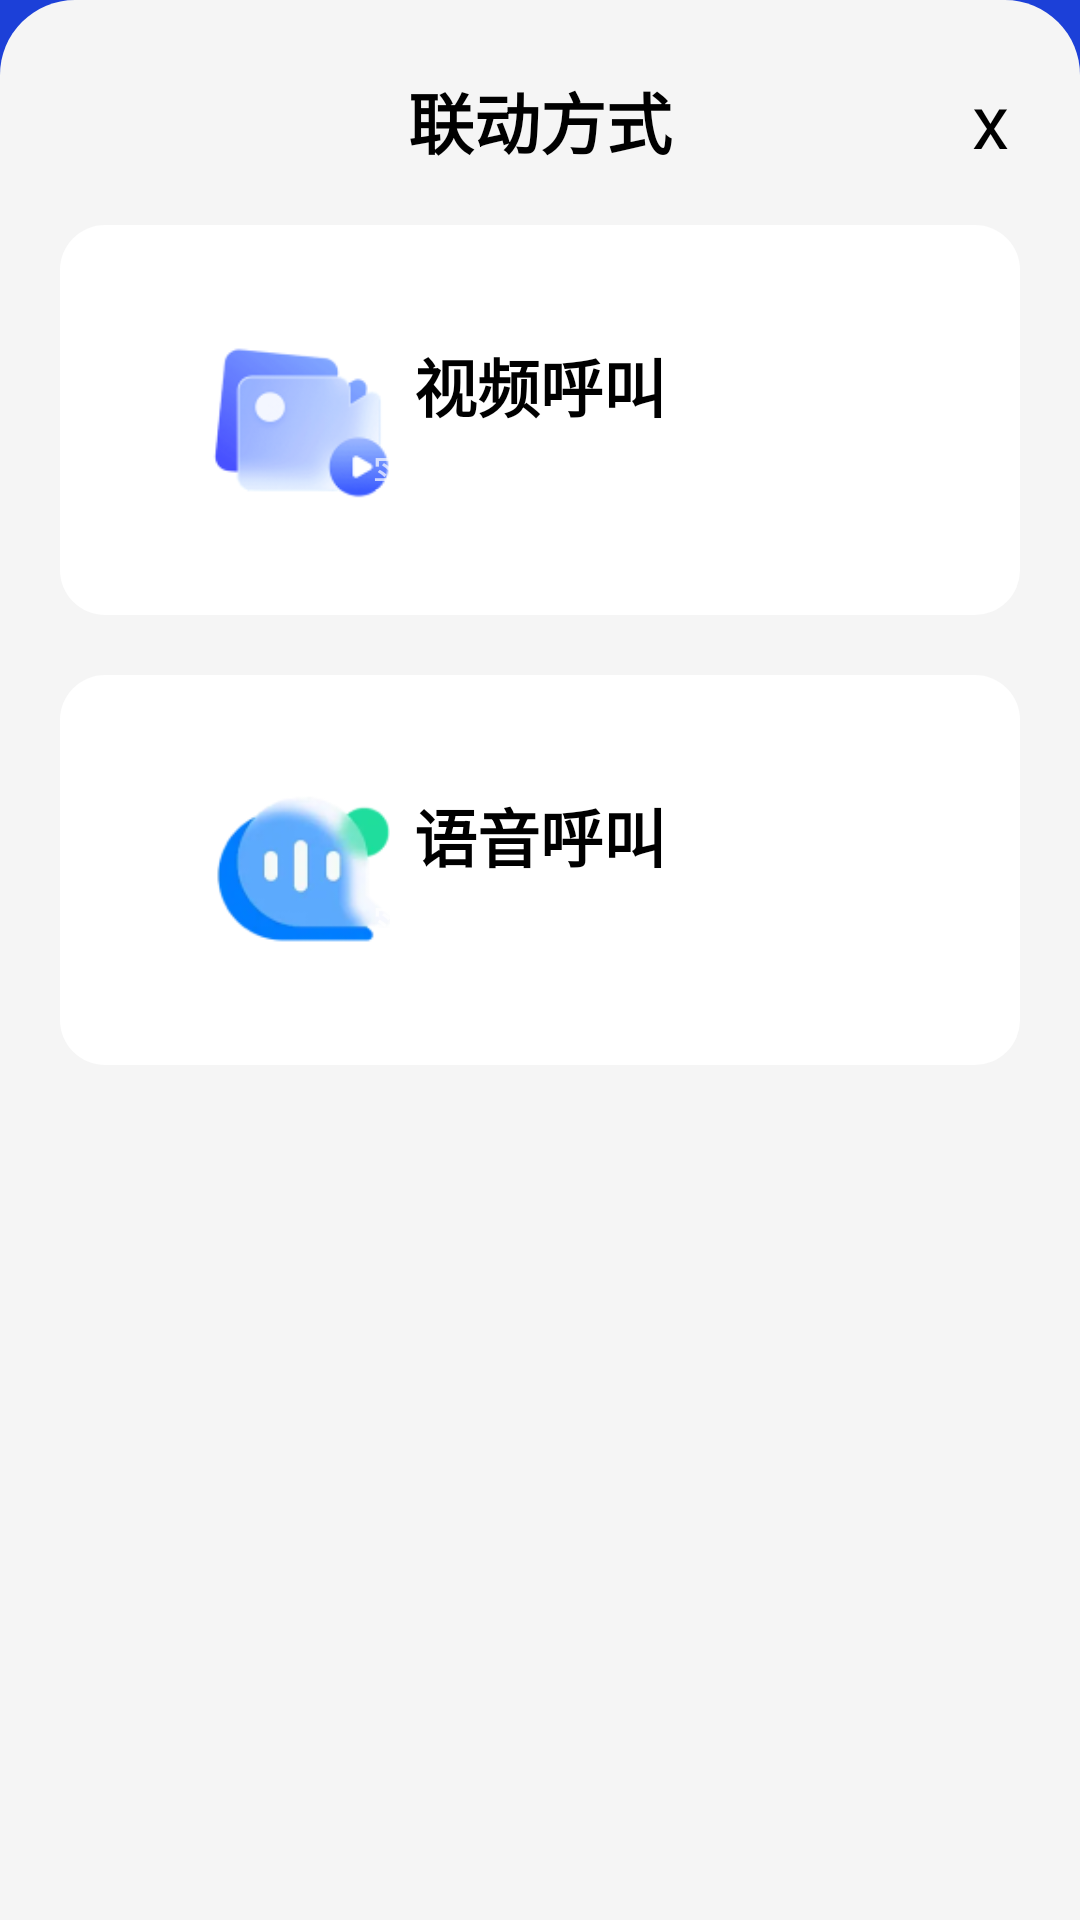

Produce the Android XML layout that renders to this screen, including the resource entries it uses.
<!-- AndroidManifest.xml: application theme Theme.Test31 -->
<!-- res/layout/dialog_link_way.xml -->
<?xml version="1.0" encoding="utf-8"?>
<LinearLayout xmlns:android="http://schemas.android.com/apk/res/android"
    xmlns:app="http://schemas.android.com/apk/res-auto"
    android:layout_width="match_parent"
    android:layout_height="wrap_content"
    android:background="@drawable/dialog_background"
    android:orientation="vertical">

    <androidx.constraintlayout.widget.ConstraintLayout
        android:layout_width="match_parent"
        android:layout_height="wrap_content"
        android:layout_marginTop="15dp">
        
        <TextView
            android:id="@+id/title"
            android:layout_width="match_parent"
            android:layout_height="wrap_content"
            android:gravity="center"
            android:text="联动方式"
            android:textColor="@color/black"
            android:textSize="22sp"
            android:textStyle="bold"
            app:layout_constraintBottom_toBottomOf="parent"
            app:layout_constraintEnd_toEndOf="parent"
            app:layout_constraintStart_toStartOf="parent"
            app:layout_constraintTop_toTopOf="parent" />

        <TextView
            android:id="@+id/cancel"
            android:layout_width="50dp"
            android:layout_height="50dp"
            android:layout_marginEnd="5dp"
            android:gravity="center"
            android:text="x"
            android:textColor="@color/black"
            android:textSize="25sp"
            app:layout_constraintBottom_toBottomOf="parent"
            app:layout_constraintEnd_toEndOf="parent"
            app:layout_constraintTop_toTopOf="parent" />
    </androidx.constraintlayout.widget.ConstraintLayout>

    <androidx.constraintlayout.widget.ConstraintLayout
        android:id="@+id/movie_btn"
        android:layout_width="match_parent"
        android:layout_height="130dp"
        android:layout_marginHorizontal="20dp"
        android:layout_marginTop="10dp"
        android:background="@drawable/item_background">

        <ImageView
            android:layout_width="60dp"
            android:layout_height="60dp"
            android:layout_marginStart="50dp"
            android:src="@mipmap/video_btn"
            app:layout_constraintBottom_toBottomOf="parent"
            app:layout_constraintStart_toStartOf="parent"
            app:layout_constraintTop_toTopOf="parent" />

        <LinearLayout
            android:layout_width="match_parent"
            android:layout_height="wrap_content"
            android:orientation="vertical"
            app:layout_constraintBottom_toBottomOf="parent"
            app:layout_constraintEnd_toEndOf="parent"
            app:layout_constraintStart_toStartOf="parent"
            app:layout_constraintTop_toTopOf="parent">

            <TextView
                android:layout_width="match_parent"
                android:layout_height="wrap_content"
                android:gravity="center"
                android:text="视频呼叫"
                android:textColor="@color/black"
                android:textSize="21sp"
                android:textStyle="bold" />

            <TextView
                android:layout_width="match_parent"
                android:layout_height="wrap_content"
                android:layout_marginTop="3dp"
                android:gravity="center"
                android:text="实时视频解决问题"
                android:textColor="@color/lighter_gray"
                android:textSize="14sp" />

        </LinearLayout>

    </androidx.constraintlayout.widget.ConstraintLayout>


    

    <androidx.constraintlayout.widget.ConstraintLayout
        android:id="@+id/voice_btn"
        android:layout_width="match_parent"
        android:layout_height="130dp"
        android:layout_marginHorizontal="20dp"
        android:layout_marginTop="20dp"
        android:layout_marginBottom="40dp"
        android:background="@drawable/item_background">

        <ImageView
            android:layout_width="60dp"
            android:layout_height="60dp"
            android:layout_marginStart="50dp"
            android:src="@mipmap/voice_btn"
            app:layout_constraintBottom_toBottomOf="parent"
            app:layout_constraintStart_toStartOf="parent"
            app:layout_constraintTop_toTopOf="parent" />

        <LinearLayout
            android:layout_width="match_parent"
            android:layout_height="wrap_content"
            android:orientation="vertical"
            app:layout_constraintBottom_toBottomOf="parent"
            app:layout_constraintEnd_toEndOf="parent"
            app:layout_constraintStart_toStartOf="parent"
            app:layout_constraintTop_toTopOf="parent">

            <TextView
                android:layout_width="match_parent"
                android:layout_height="wrap_content"
                android:gravity="center"
                android:text="语音呼叫"
                android:textColor="@color/black"
                android:textSize="21sp"
                android:textStyle="bold" />

            <TextView
                android:layout_width="match_parent"
                android:layout_height="wrap_content"
                android:layout_marginTop="3dp"
                android:gravity="center"
                android:text="实时视频解决问题"
                android:textColor="@color/lighter_gray"
                android:textSize="14sp" />

        </LinearLayout>


    </androidx.constraintlayout.widget.ConstraintLayout>


</LinearLayout>
<!-- resources referenced by this layout -->
<resources>
  <color name="black">#FF000000</color>
  <!-- drawable dialog_background (drawable) -->
  <?xml version="1.0" encoding="utf-8"?>
  <shape xmlns:android="http://schemas.android.com/apk/res/android"
      android:shape="rectangle">
      <solid android:color="#F5F5F5"/>
      <corners
          android:topLeftRadius="25dp"
          android:topRightRadius="25dp"
          />
  </shape>
  <!-- drawable item_background (drawable) -->
  <?xml version="1.0" encoding="utf-8"?>
  <shape xmlns:android="http://schemas.android.com/apk/res/android"
      android:shape="rectangle">
      <solid android:color="#ffffff"/>
      <corners android:radius="15dp"/>
  </shape>
  <!-- mipmap video_btn: png bitmap (mipmap-xxxhdpi, 10495 bytes) -->
  <!-- mipmap voice_btn: png bitmap (mipmap-xxhdpi, 12030 bytes) -->
  <style name="Theme.Test31" parent="Theme.AppCompat.NoActionBar">
          
          <item name="colorPrimary">@color/purple_500</item>
          <item name="colorPrimaryVariant">@color/purple_700</item>
          <item name="colorOnPrimary">@color/white</item>
          
          <item name="colorSecondary">@color/teal_200</item>
          <item name="colorSecondaryVariant">@color/teal_700</item>
          <item name="colorOnSecondary">@color/black</item>
          
          <item name="android:statusBarColor">@android:color/transparent</item>
          
          <item name="android:windowLightStatusBar">true</item>
          <item name="android:windowTranslucentStatus">true</item>
          
          <item name="android:windowBackground">@drawable/launch_background</item>
      </style>
  <color name="purple_500">#FF6200EE</color>
  <color name="purple_700">#FF3700B3</color>
  <color name="white">#FFFFFFFF</color>
  <color name="teal_200">#FF03DAC5</color>
  <color name="teal_700">#FF018786</color>
  <!-- drawable launch_background: png bitmap (drawable, 854626 bytes) -->
</resources>
